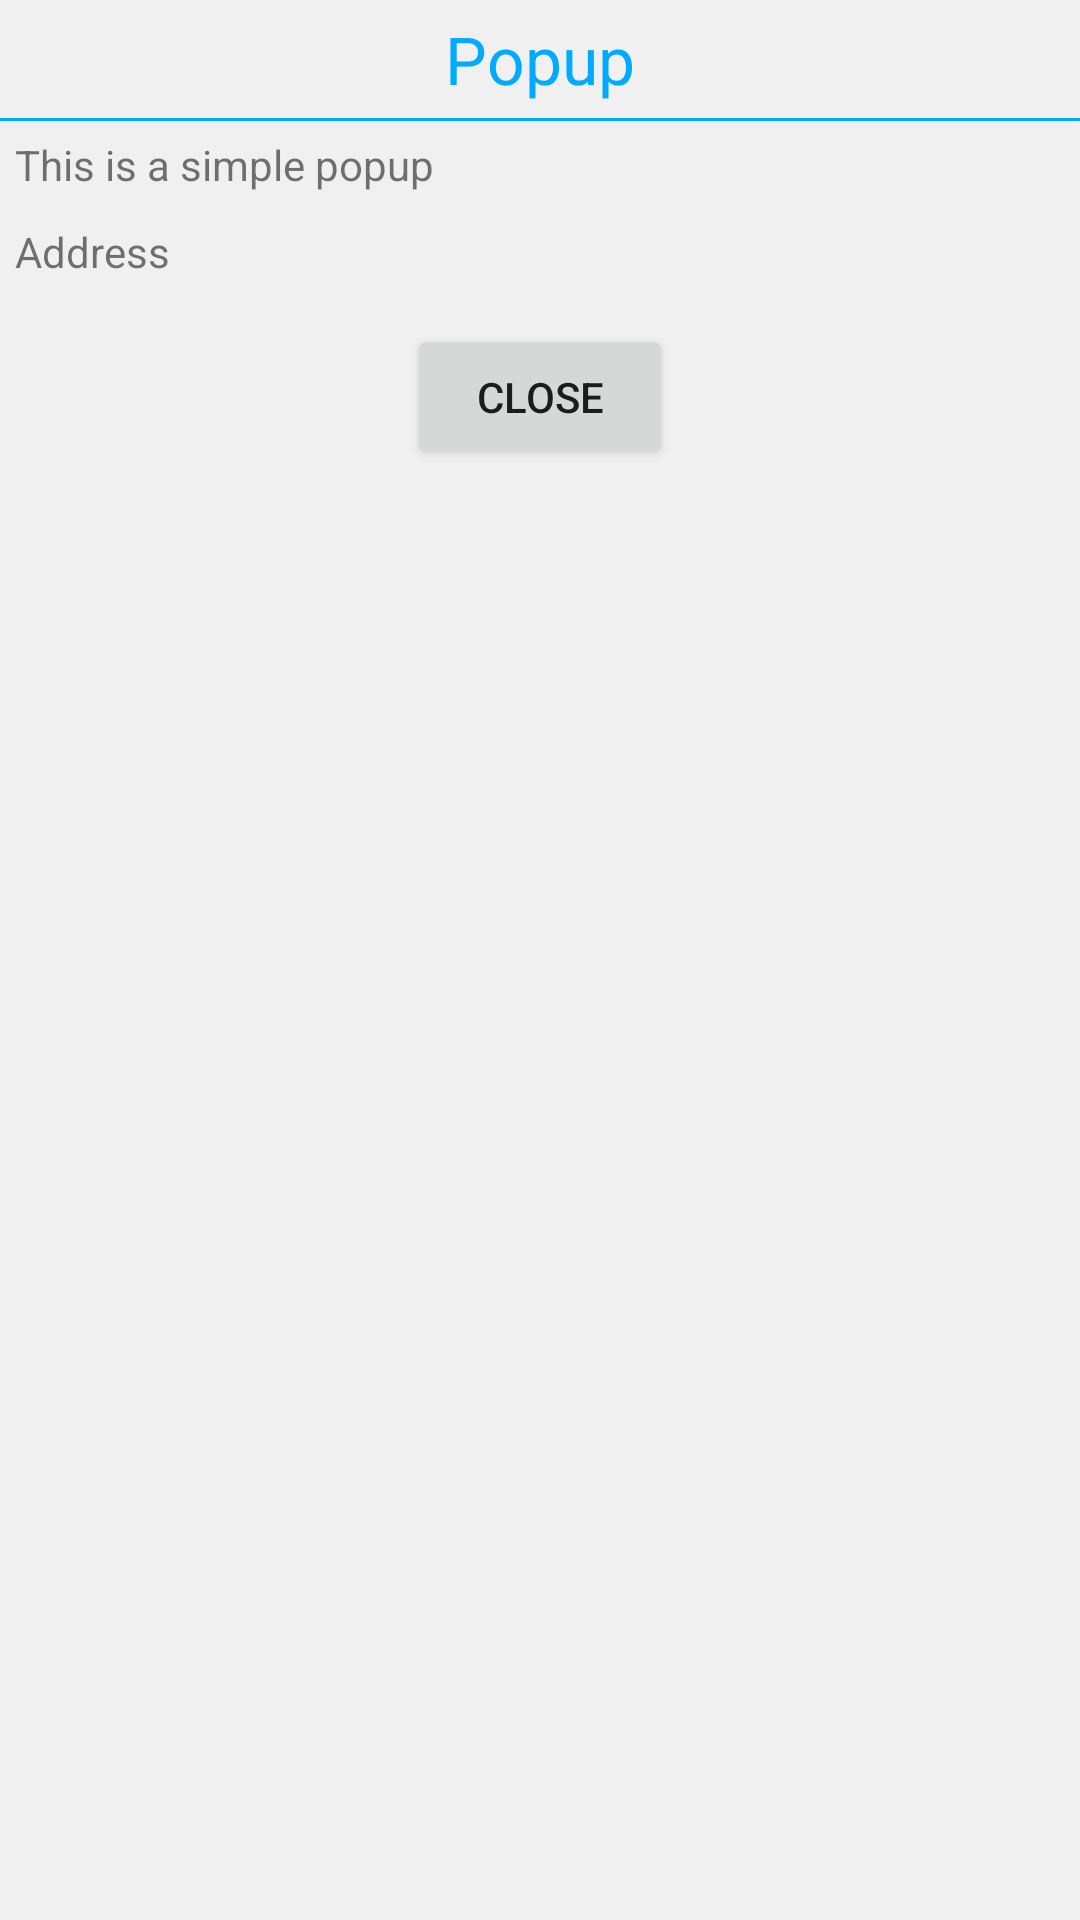

Layout XML and referenced resources for this Android screen:
<!-- AndroidManifest.xml: application theme AppTheme -->
<!-- res/layout/popup_layout.xml -->
<?xml version="1.0" encoding="utf-8"?>

<LinearLayout xmlns:android="http://schemas.android.com/apk/res/android"
    android:layout_width="fill_parent"
    android:id="@+id/popup"
    android:layout_height="fill_parent"
    android:background="#f0f0f0"
    android:orientation="vertical" >

    <TextView
        android:id="@+id/popupTitle1"
        android:layout_width="wrap_content"
        android:layout_height="wrap_content"
        android:text="Popup"
        android:textAppearance="?android:attr/textAppearanceLarge"
        android:layout_gravity="center"
        android:textColor="#00AAFF"
        android:layout_margin="5dp"/>

    <TextView
        android:layout_width="match_parent"
        android:layout_height="1dp"
        android:background="#00AAFF"/>
    <TextView
        android:id="@+id/popupTitle2"
        android:layout_margin="5dp"
        android:layout_width="wrap_content"
        android:layout_height="wrap_content"
        android:text="This is a simple popup" />

    <TextView
        android:id="@+id/address"
        android:layout_margin="5dp"
        android:layout_width="wrap_content"
        android:layout_height="wrap_content"
        android:text="Address" />

    <ImageView
        android:id="@+id/imageView"
        android:layout_width="250dp"
        android:layout_height="250dp"
        android:layout_margin="10dp"
        android:layout_gravity="center"
        android:visibility="gone"/>

    <Button
        android:id="@+id/close"
        android:layout_marginTop="10dp"
        android:layout_gravity="center_horizontal"
        android:layout_width="wrap_content"
        android:layout_height="wrap_content"
        android:text="Close" />

</LinearLayout>
<!-- resources referenced by this layout -->
<resources>
  <style name="AppTheme" parent="Theme.AppCompat.Light.DarkActionBar">
          
          <item name="colorPrimary">@color/colorPrimary</item>
          <item name="drawerArrowStyle">@style/DrawerArrowStyle</item>
          <item name="colorPrimaryDark">@color/colorPrimaryDark</item>
          <item name="colorAccent">@color/colorAccent</item>
      </style>
  <color name="colorPrimary">#3F51B5</color>
  <style name="DrawerArrowStyle" parent="Widget.AppCompat.DrawerArrowToggle">
          <item name="color">@android:color/black</item>
      </style>
  <color name="colorPrimaryDark">#303F9F</color>
  <color name="colorAccent">#FF4081</color>
</resources>
